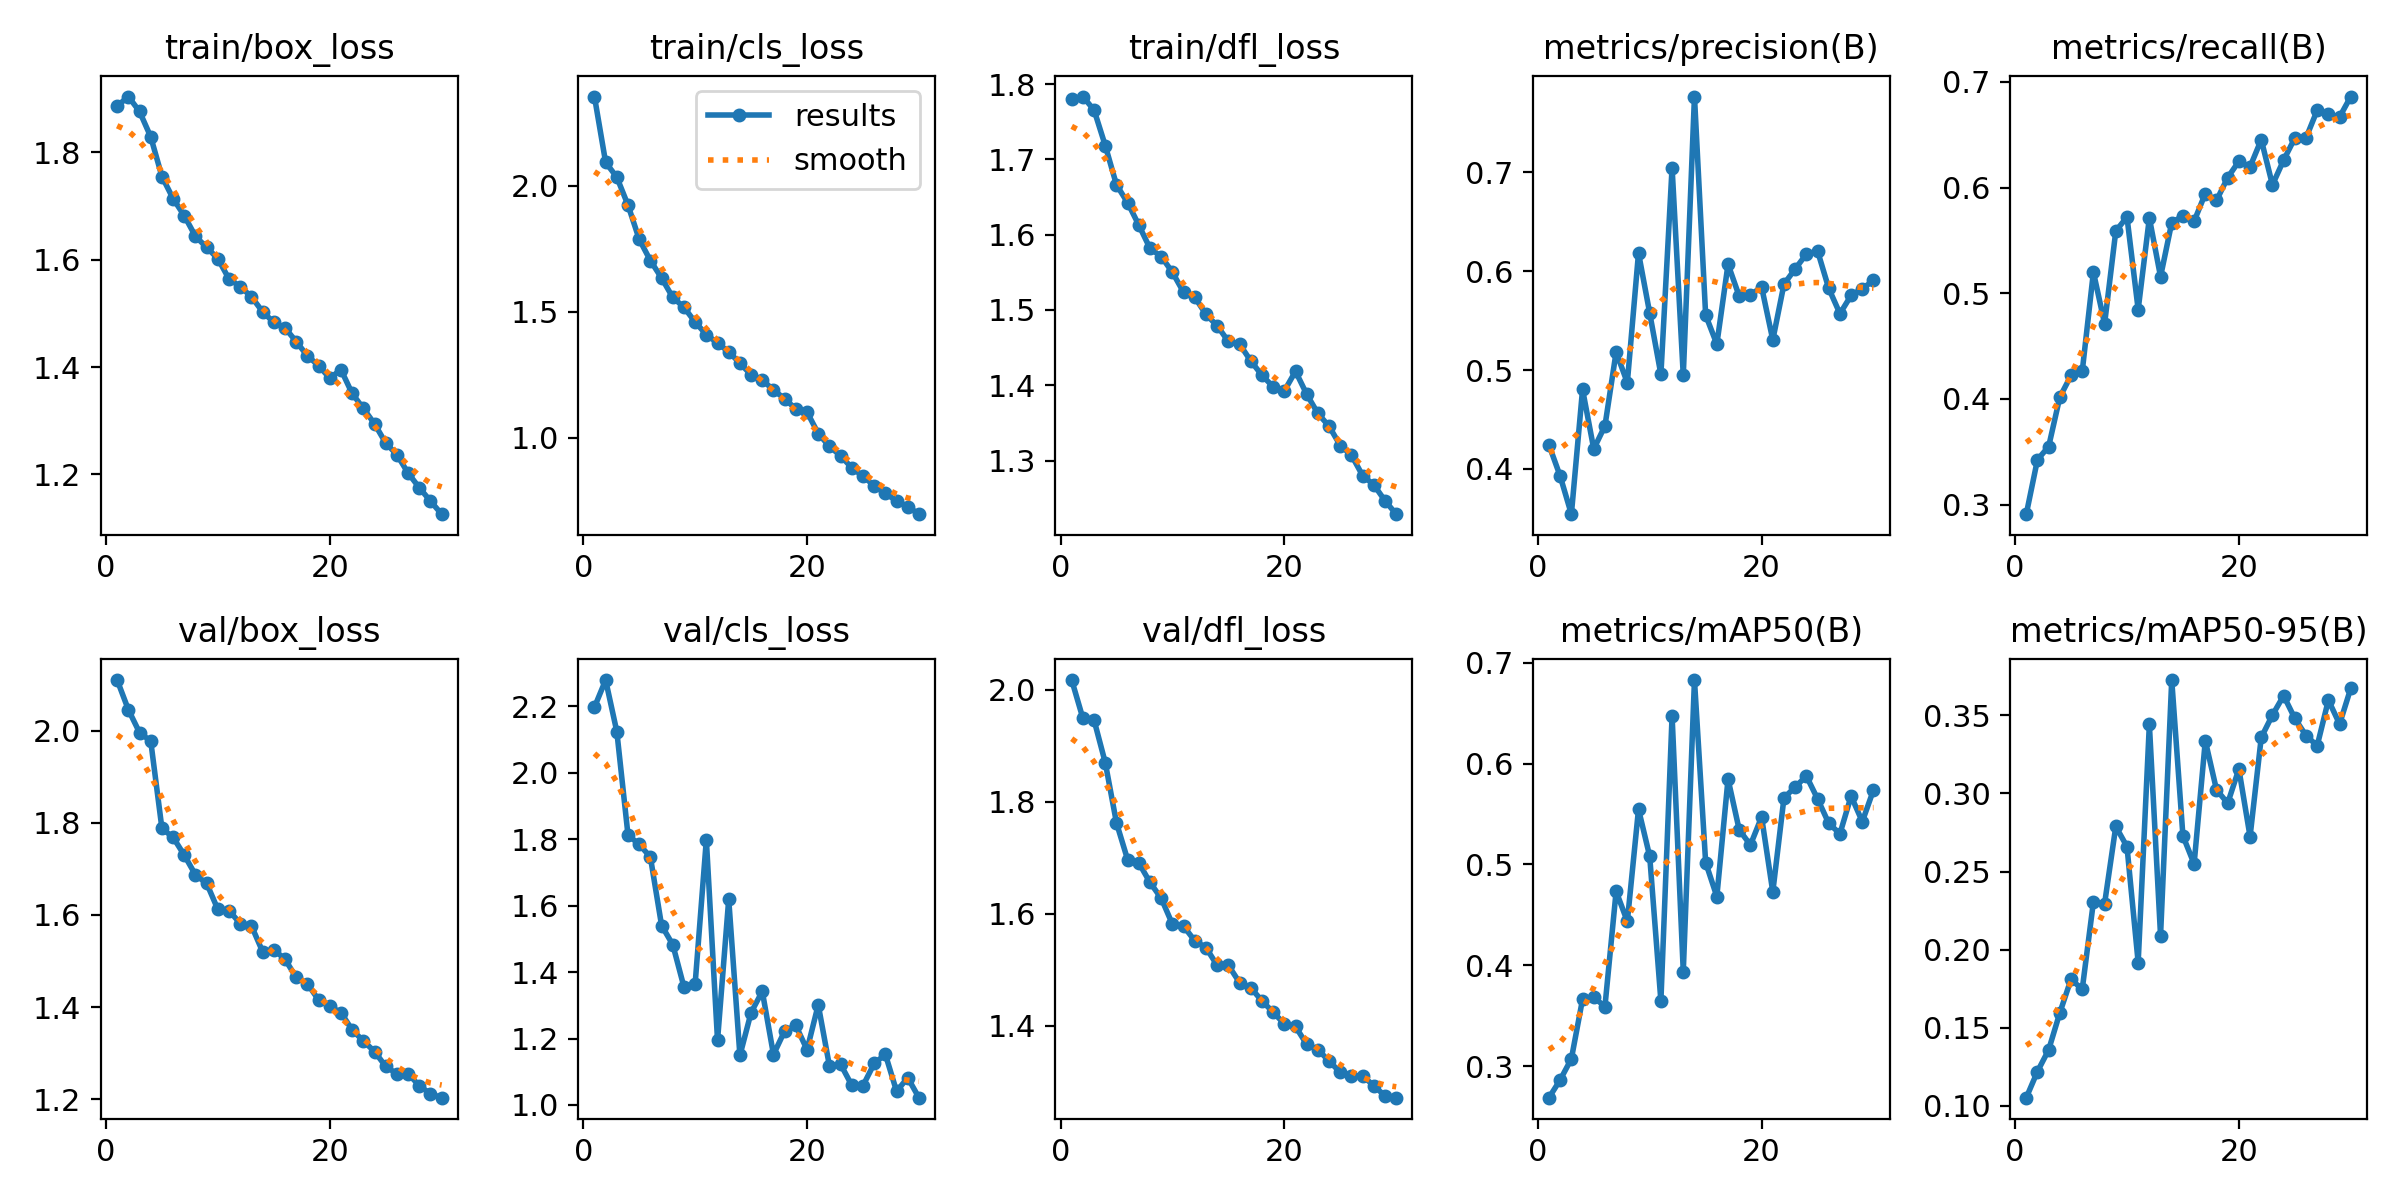

Data behind this chart, as committed beside it:
epoch, time, train/box_loss, train/cls_loss, train/dfl_loss, metrics/precision(B), metrics/recall(B), metrics/mAP50(B), metrics/mAP50-95(B), val/box_loss, val/cls_loss, val/dfl_loss, lr/pg0, lr/pg1, lr/pg2
1, 193.3, 1.886, 2.354, 1.78, 0.4242, 0.2909, 0.2687, 0.1053, 2.11, 2.198, 2.017, 0.0005548, 0.0005548, 0.0005548
2, 392, 1.903, 2.093, 1.784, 0.3927, 0.3425, 0.2863, 0.1221, 2.045, 2.279, 1.949, 0.001074, 0.001074, 0.001074
3, 574, 1.876, 2.034, 1.766, 0.3542, 0.3549, 0.3072, 0.1359, 1.996, 2.124, 1.945, 0.001556, 0.001556, 0.001556
4, 746.6, 1.828, 1.923, 1.718, 0.4804, 0.4017, 0.3664, 0.1597, 1.977, 1.812, 1.869, 0.001502, 0.001502, 0.001502
5, 924.8, 1.755, 1.787, 1.666, 0.4202, 0.4222, 0.3682, 0.1811, 1.788, 1.785, 1.762, 0.001447, 0.001447, 0.001447
6, 1108, 1.713, 1.703, 1.642, 0.4435, 0.426, 0.3591, 0.1746, 1.768, 1.746, 1.696, 0.001392, 0.001392, 0.001392
7, 1288, 1.682, 1.633, 1.613, 0.5183, 0.52, 0.4734, 0.2306, 1.73, 1.54, 1.691, 0.001337, 0.001337, 0.001337
8, 1460, 1.643, 1.556, 1.582, 0.4872, 0.4712, 0.4435, 0.2295, 1.687, 1.483, 1.656, 0.001282, 0.001282, 0.001282
9, 1636, 1.623, 1.517, 1.571, 0.6186, 0.5588, 0.5548, 0.2789, 1.669, 1.355, 1.628, 0.001227, 0.001227, 0.001227
10, 1841, 1.602, 1.458, 1.55, 0.5577, 0.5721, 0.5081, 0.266, 1.612, 1.365, 1.581, 0.001172, 0.001172, 0.001172
11, 2043, 1.564, 1.409, 1.523, 0.4956, 0.4846, 0.3646, 0.1918, 1.61, 1.799, 1.578, 0.001117, 0.001117, 0.001117
12, 2245, 1.55, 1.375, 1.517, 0.705, 0.5712, 0.6474, 0.3442, 1.581, 1.194, 1.552, 0.001062, 0.001062, 0.001062
13, 2434, 1.531, 1.34, 1.494, 0.4946, 0.5157, 0.3937, 0.2091, 1.577, 1.619, 1.54, 0.001007, 0.001007, 0.001007
14, 2620, 1.503, 1.296, 1.479, 0.7768, 0.5668, 0.6829, 0.3726, 1.52, 1.149, 1.508, 0.0009519, 0.0009519, 0.0009519
15, 2810, 1.483, 1.249, 1.458, 0.5556, 0.5733, 0.5019, 0.2729, 1.525, 1.278, 1.508, 0.0008968, 0.0008968, 0.0008968
16, 2996, 1.473, 1.229, 1.455, 0.5263, 0.5682, 0.4681, 0.2549, 1.504, 1.342, 1.477, 0.0008418, 0.0008418, 0.0008418
17, 3175, 1.447, 1.188, 1.432, 0.6071, 0.5943, 0.5847, 0.3337, 1.465, 1.152, 1.468, 0.0007868, 0.0007868, 0.0007868
18, 3355, 1.421, 1.154, 1.413, 0.5747, 0.5878, 0.5343, 0.3024, 1.451, 1.223, 1.445, 0.0007318, 0.0007318, 0.0007318
19, 3535, 1.403, 1.113, 1.398, 0.576, 0.6094, 0.5193, 0.2938, 1.416, 1.239, 1.425, 0.0006768, 0.0006768, 0.0006768
20, 3717, 1.379, 1.101, 1.393, 0.5841, 0.6249, 0.5471, 0.3156, 1.402, 1.166, 1.404, 0.0006218, 0.0006218, 0.0006218
21, 3920, 1.395, 1.016, 1.419, 0.5305, 0.6196, 0.4727, 0.2724, 1.388, 1.302, 1.399, 0.0005668, 0.0005668, 0.0005668
22, 4099, 1.351, 0.965, 1.388, 0.587, 0.6453, 0.5661, 0.3359, 1.351, 1.118, 1.367, 0.0005118, 0.0005118, 0.0005118
23, 4280, 1.323, 0.9276, 1.363, 0.6024, 0.6025, 0.5767, 0.3502, 1.327, 1.122, 1.358, 0.0004568, 0.0004568, 0.0004568
24, 4462, 1.294, 0.8796, 1.346, 0.6174, 0.626, 0.5877, 0.3626, 1.304, 1.059, 1.337, 0.0004017, 0.0004017, 0.0004017
25, 4644, 1.259, 0.8468, 1.32, 0.6206, 0.6468, 0.5651, 0.348, 1.272, 1.058, 1.317, 0.0003467, 0.0003467, 0.0003467
26, 4822, 1.237, 0.8085, 1.307, 0.5827, 0.647, 0.5408, 0.3371, 1.255, 1.125, 1.311, 0.0002917, 0.0002917, 0.0002917
27, 4999, 1.203, 0.778, 1.28, 0.5571, 0.6732, 0.5305, 0.3306, 1.256, 1.152, 1.311, 0.0002367, 0.0002367, 0.0002367
28, 5171, 1.176, 0.7489, 1.268, 0.5756, 0.6694, 0.5678, 0.3598, 1.23, 1.041, 1.293, 0.0001817, 0.0001817, 0.0001817
29, 5342, 1.15, 0.7258, 1.247, 0.5823, 0.6668, 0.5425, 0.3444, 1.212, 1.082, 1.275, 0.0001267, 0.0001267, 0.0001267
30, 5513, 1.126, 0.6957, 1.229, 0.5908, 0.6861, 0.5739, 0.3674, 1.204, 1.022, 1.272, 7.1681e-05, 7.1681e-05, 7.1681e-05
